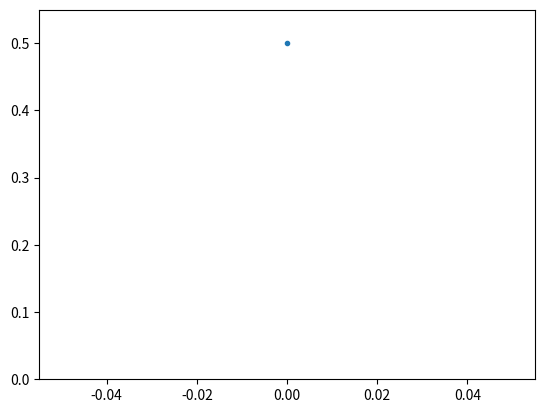

Write Python code to recreate this figure.
import numpy as np
import matplotlib.pyplot as plt

def QuadContour(A,B,C, X, Xbase = 0, Ybase = 1,x0 = None):
    """
    return a list of points (x,y) where X is from the set list X

    args: Xbase, Ybase are the axis to be plotted, We assume the value of all other spaces are 0
    """
    def vec_u(u):
        if(type(u)==int):
            res = np.zeros((A.shape[0]))
            res[u] = 1
            return res
        assert(len(u)==A.shape[0])
        return np.array(u).reshape((-1))
    Xbase = vec_u(Xbase)
    Ybase = vec_u(Ybase)
    x0 = np.zeros(A.shape[0]) if x0 is None else x0
    retList = []
    for x in X:
        # get a second order equation a y^2 + by + c = 0
        a = Ybase.T @ A @ Ybase
        b = 2 * (x * Xbase.T + x0) @ A @ Ybase + B.T @ Ybase
        c = ((x * Xbase + x0).T ) @ A @ (Xbase * x + x0) + B.T @ (Xbase * x + x0) + C

        # print(a,b,c)

        if(abs(a) < 1e-6):
            retList.append((x,-c/b))
        else:
            delta = b**2 - 4 * a * c 
            if(delta<0):
                continue
            else:
                delta = np.sqrt(delta)
                retList.append((x,(-b + delta)/(2*a)))
                retList.append((x,(-b - delta)/(2*a)))
                # print((-b - delta)/(2*a))
    return np.array(retList)

def phasePortrait(traj,dim = 1,key = "Hx",ax = None,label = None,**kwargs):
    """
        given trajdict("Hx" is needed), return the phasePortrait plot
    """
    ax = plt.gca() if ax is None else ax
    label = dim if label is None else label
    lenth = len(traj[key][0])//2
    ax.plot(np.array(traj[key])[:,dim],np.array(traj[key])[:,dim+lenth],label = label,**kwargs)
    ax.legend()
    return ax

if __name__ == "__main__":
    mc = 10
    HA = np.zeros((14,14))
    HA[1,1] = mc
    HA[1,8] = HA[8,1] = 1

    # CBF of the body_x
    HA[0,0] = -mc * 50
    HA[0,7] = HA[7,0] = -1 * 50

    Hb = np.zeros(14)
    Hc = -mc * 0.5 * 0.5

    # pts = QuadContour(HA,Hb,Hc,np.arange(-0.1,0.1,0.005))
    pts = QuadContour(HA,Hb,Hc,[-0])
    # print(pts)
    plt.plot(pts[:,0], pts[:,1], ".")
    plt.ylim(ymin = 0)
    plt.show()